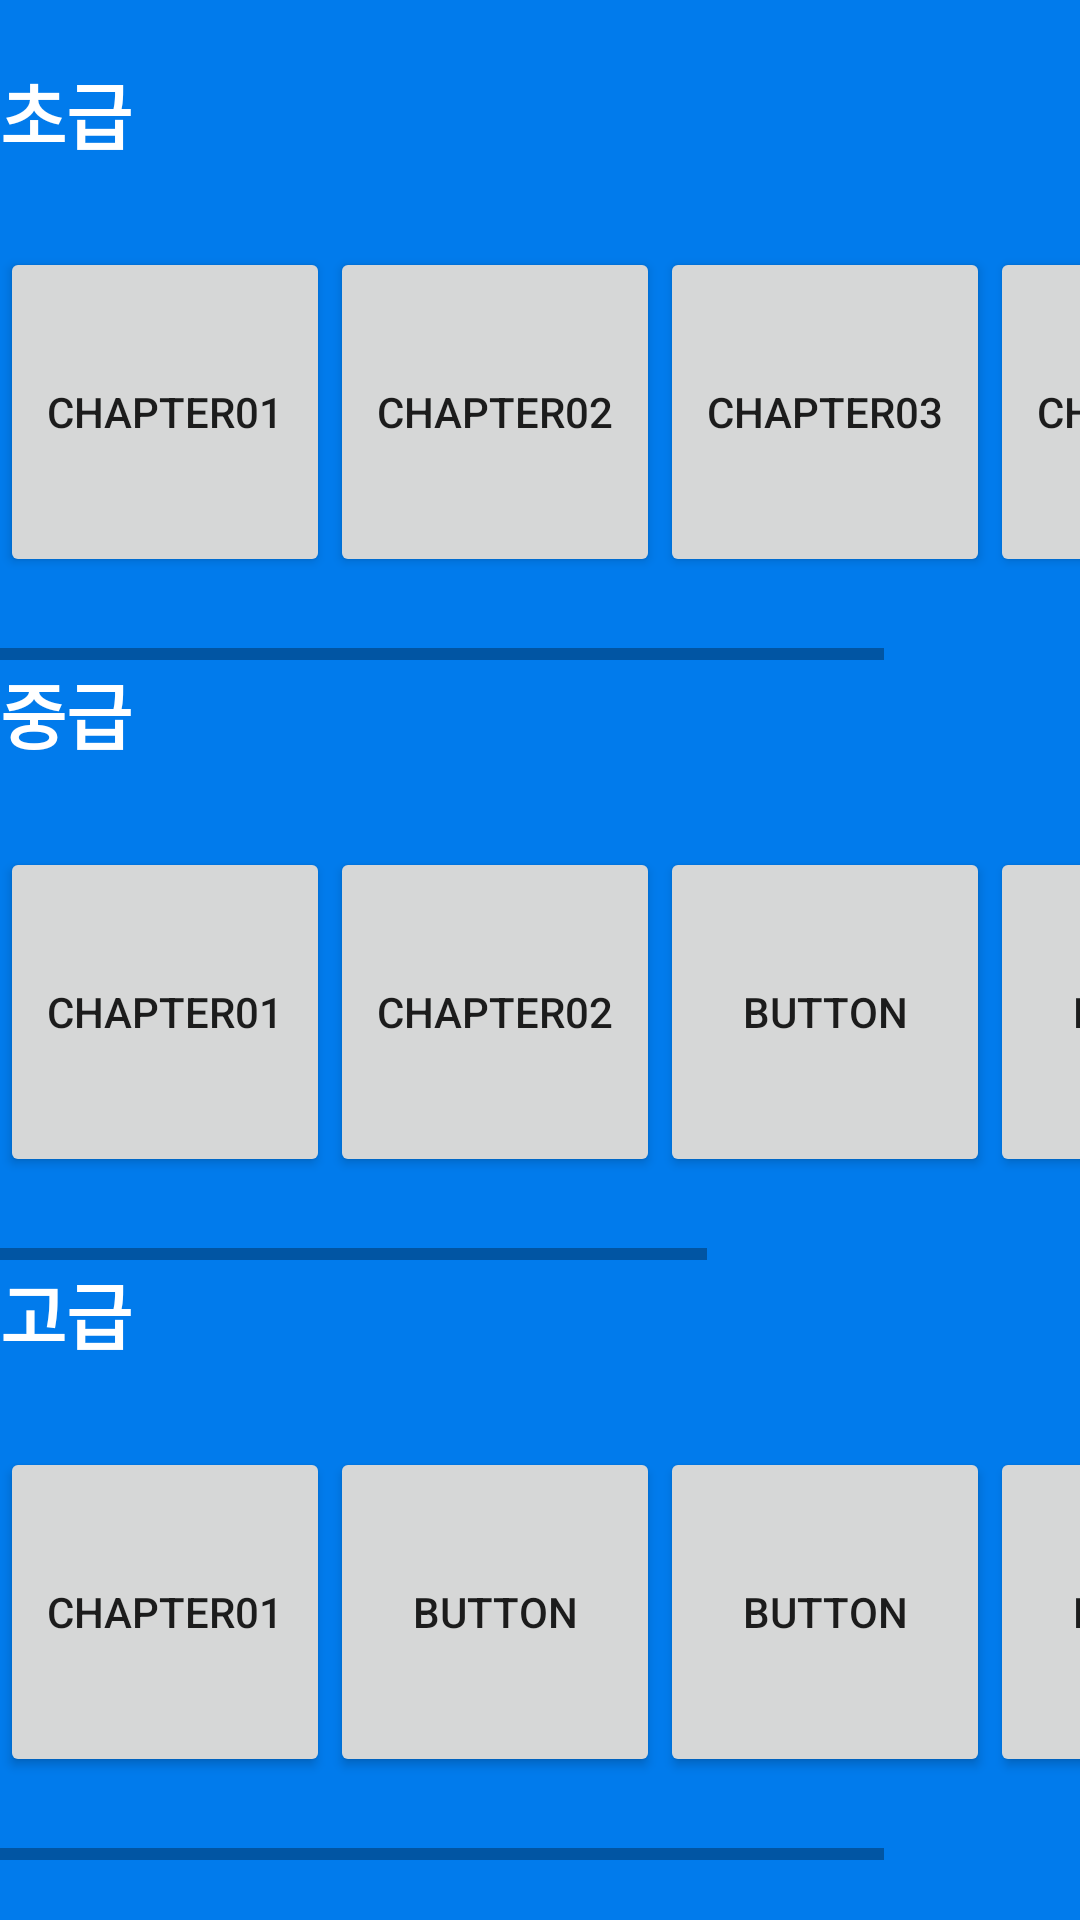

Produce the Android XML layout that renders to this screen, including the resource entries it uses.
<!-- AndroidManifest.xml: application theme AppTheme -->
<!-- res/layout/activity_basicmode.xml -->
<?xml version="1.0" encoding="UTF-8"?>
<LinearLayout xmlns:android="http://schemas.android.com/apk/res/android"
    xmlns:app="http://schemas.android.com/apk/res-auto"
    xmlns:tools="http://schemas.android.com/tools"
    android:layout_width="match_parent"
    android:layout_height="match_parent"
    android:background="#017BEC"
    android:gravity="center"
    android:orientation="vertical"
    tools:context=".BasicmodeActivity">

    <LinearLayout
        android:layout_width="match_parent"
        android:layout_height="200dp"
        android:layout_weight="0"
        android:gravity="center_vertical"
        android:orientation="vertical">

        <TextView
            android:id="@+id/textView14"
            android:layout_width="wrap_content"
            android:layout_height="wrap_content"
            android:text="초급"
            android:textColor="#FFFFFF"
            android:textSize="24sp"
            android:textStyle="bold"
            app:layout_constraintEnd_toEndOf="parent"
            app:layout_constraintStart_toStartOf="parent"
            app:layout_constraintTop_toTopOf="parent" />

        <HorizontalScrollView
            android:layout_width="match_parent"
            android:layout_height="match_parent"
            android:layout_gravity="center"
            android:foregroundGravity="center">

            <LinearLayout
                android:layout_width="wrap_content"
                android:layout_height="match_parent"
                android:gravity="center"
                android:orientation="horizontal">

                <Button
                    android:id="@+id/beggin01"
                    android:layout_width="110dp"
                    android:layout_height="110dp"
                    android:text="chapter01"
                    app:layout_constraintEnd_toEndOf="parent"
                    app:layout_constraintHorizontal_bias="0.0"
                    app:layout_constraintStart_toStartOf="parent"
                    app:layout_constraintTop_toTopOf="parent" />

                <Button
                    android:id="@+id/beggin02"
                    android:layout_width="110dp"
                    android:layout_height="110dp"
                    android:layout_weight="0"
                    android:text="chapter02" />

                <Button
                    android:id="@+id/beggin03"
                    android:layout_width="110dp"
                    android:layout_height="110dp"
                    android:layout_weight="0"
                    android:text="chapter03" />

                <Button
                    android:id="@+id/beggin04"
                    android:layout_width="110dp"
                    android:layout_height="110dp"
                    android:layout_weight="0"
                    android:text="chapter04" />

            </LinearLayout>
        </HorizontalScrollView>

    </LinearLayout>

    <LinearLayout
        android:layout_width="match_parent"
        android:layout_height="200dp"
        android:gravity="center_vertical"
        android:orientation="vertical">

        <TextView
            android:id="@+id/levelText"
            android:layout_width="wrap_content"
            android:layout_height="wrap_content"
            android:layout_weight="0"
            android:text="중급"
            android:textColor="#FFFFFF"
            android:textSize="24sp"
            android:textStyle="bold"
            app:layout_constraintBottom_toTopOf="@+id/textView23"
            app:layout_constraintEnd_toEndOf="parent"
            app:layout_constraintStart_toStartOf="parent" />

        <HorizontalScrollView
            android:layout_width="match_parent"
            android:layout_height="match_parent"
            android:layout_weight="0">

            <LinearLayout
                android:layout_width="wrap_content"
                android:layout_height="match_parent"
                android:gravity="center"
                android:orientation="horizontal">

                <Button
                    android:id="@+id/intermediate01"
                    android:layout_width="110dp"
                    android:layout_height="110dp"
                    android:text="chapter01"
                    app:layout_constraintBottom_toTopOf="@+id/textView23"
                    app:layout_constraintStart_toStartOf="parent"
                    app:layout_constraintTop_toBottomOf="@+id/levelText" />

                <Button
                    android:id="@+id/intermediate02"
                    android:layout_width="110dp"
                    android:layout_height="110dp"
                    android:layout_weight="0"
                    android:text="chapter02" />

                <Button
                    android:id="@+id/intermediate03"
                    android:layout_width="110dp"
                    android:layout_height="110dp"
                    android:layout_weight="0"
                    android:text="Button" />

                <Button
                    android:id="@+id/intermediate04"
                    android:layout_width="110dp"
                    android:layout_height="110dp"
                    android:layout_weight="1"
                    android:text="Button" />

                <Button
                    android:id="@+id/intermediate05"
                    android:layout_width="110dp"
                    android:layout_height="110dp"
                    android:layout_weight="0"
                    android:text="Button" />
            </LinearLayout>
        </HorizontalScrollView>

    </LinearLayout>

    <LinearLayout
        android:layout_width="match_parent"
        android:layout_height="200dp"
        android:gravity="center_vertical"
        android:orientation="vertical">

        <TextView
            android:id="@+id/textView23"
            android:layout_width="wrap_content"
            android:layout_height="wrap_content"
            android:layout_weight="0"
            android:text="고급"
            android:textColor="#FFFFFF"
            android:textSize="24sp"
            android:textStyle="bold"
            app:layout_constraintBottom_toBottomOf="parent"
            app:layout_constraintEnd_toEndOf="parent"
            app:layout_constraintStart_toStartOf="parent" />

        <HorizontalScrollView
            android:layout_width="match_parent"
            android:layout_height="match_parent">

            <LinearLayout
                android:layout_width="wrap_content"
                android:layout_height="match_parent"
                android:gravity="center"
                android:orientation="horizontal">

                <Button
                    android:id="@+id/high01"
                    android:layout_width="110dp"
                    android:layout_height="110dp"
                    android:text="chapter01"
                    app:layout_constraintBottom_toBottomOf="parent"
                    app:layout_constraintStart_toStartOf="parent"
                    app:layout_constraintTop_toBottomOf="@+id/textView23" />

                <Button
                    android:id="@+id/high02"
                    android:layout_width="110dp"
                    android:layout_height="110dp"
                    android:layout_weight="0"
                    android:text="Button" />

                <Button
                    android:id="@+id/high03"
                    android:layout_width="110dp"
                    android:layout_height="110dp"
                    android:layout_weight="0"
                    android:text="Button" />

                <Button
                    android:id="@+id/high04"
                    android:layout_width="110dp"
                    android:layout_height="110dp"
                    android:layout_weight="0"
                    android:text="Button" />
            </LinearLayout>
        </HorizontalScrollView>

    </LinearLayout>

</LinearLayout>
<!-- resources referenced by this layout -->
<resources>
  <style name="AppTheme" parent="Theme.AppCompat.Light.DarkActionBar">
          
          <item name="colorPrimary">#017BEC</item>
          <item name="colorPrimaryDark">#017BEC</item>
          <item name="colorAccent">@color/colorAccent</item>
      </style>
  <!-- not gathered from this repository: default colours our renderer supplied (Android Studio template values) -->
  <color name="colorAccent">#FF03DAC5</color>
</resources>
